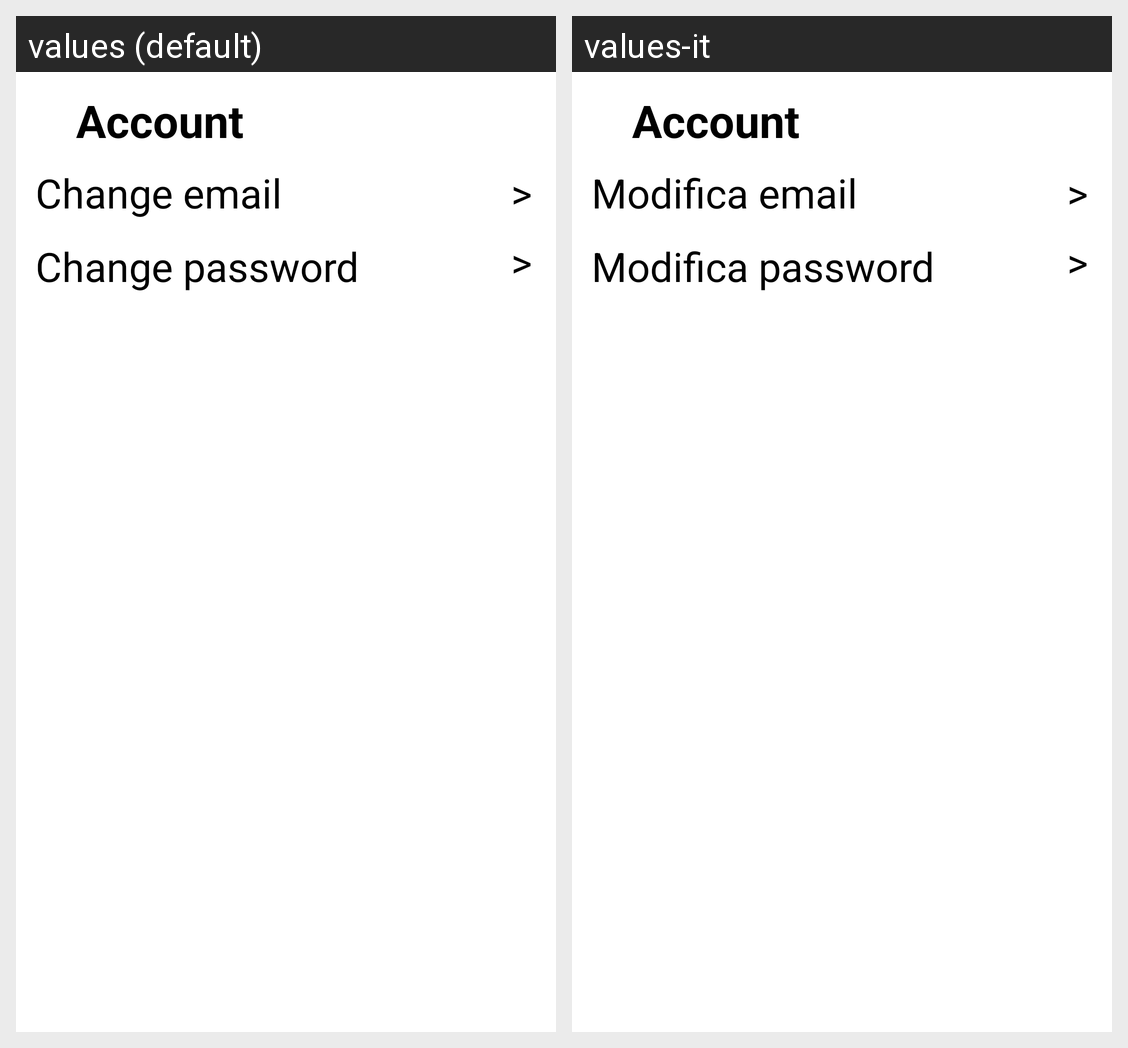

Here is an Android app screen in its default locale and in the app's own translations. Write out the translated-string differences for the strings that appear on this screen.
Android screen res/layout/activity_account.xml rendered under 2 locales, left to right: values (default), values-it. Device: Nexus 5 (rendered at 1080×1920; each locale shown at half size, 540×960, under a caption strip naming it); theme Theme.BuildYourHoliday.
Strings drawn on this screen, with the default value and each locale's value (text and hints the layout hard-codes, and strings that could not be matched under every locale, appear in the picture but are not listed):

account
  values: Account
  values-it: Account

account_menu
  values: Account
  values-it: Account

change_email
  values: Change email
  values-it: Modifica email

change_password
  values: Change password
  values-it: Modifica password
